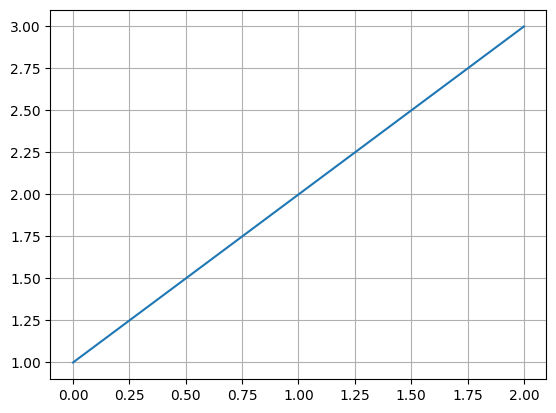

Write the Python code that produced this figure.
import matplotlib.pyplot as plt

plt.rcdefaults()
plt.subplot(111)
plt.plot([1, 2, 3])
plt.grid(True)
plt.show()
